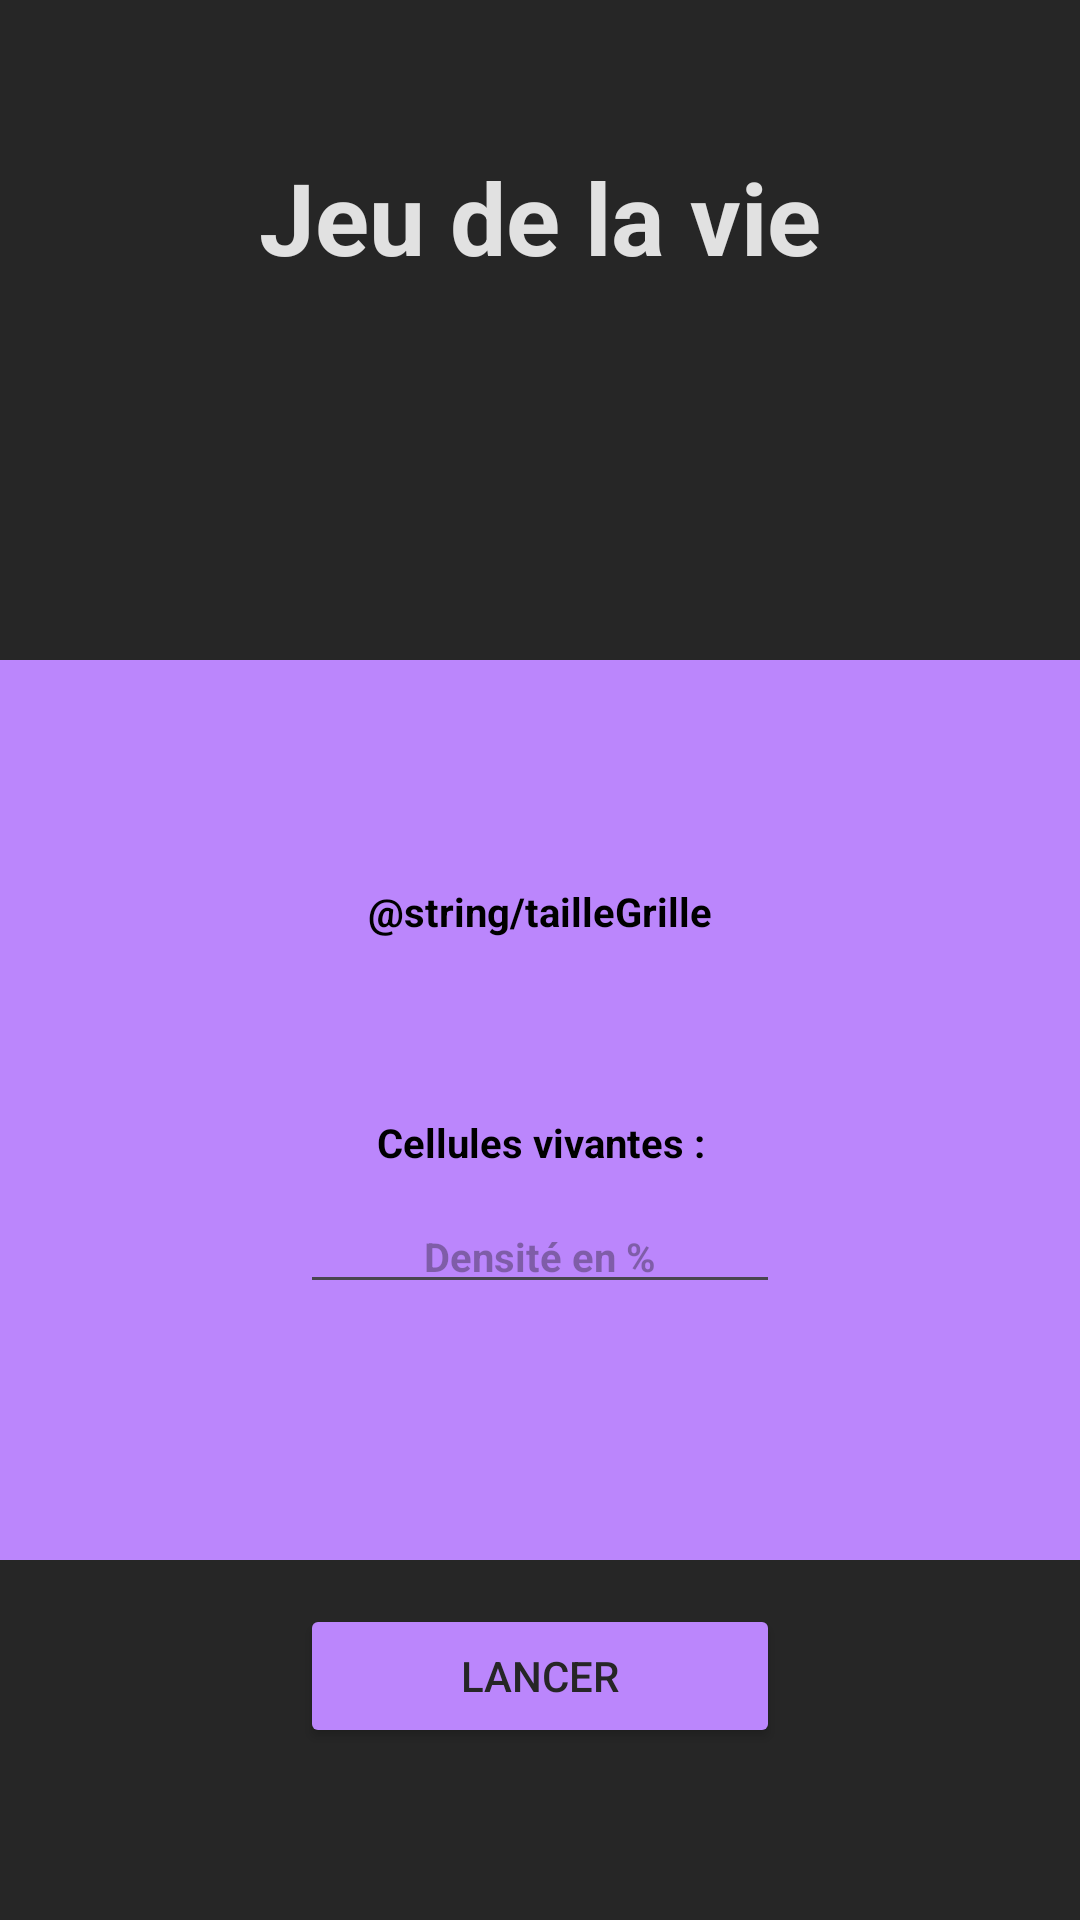

Write the Android layout XML for this screen, with the resource values it uses.
<!-- AndroidManifest.xml: application theme Theme.ApplicationMultijeux -->
<!-- res/layout/activity_accueil_jeudelavie.xml -->
<?xml version="1.0" encoding="utf-8"?>
<RelativeLayout xmlns:android="http://schemas.android.com/apk/res/android"
    xmlns:tools="http://schemas.android.com/tools"
    android:id="@+id/accueilJDLV"
    android:layout_width="match_parent"
    android:layout_height="match_parent"
    android:background="@color/sombre"

    tools:context=".jeudelavie.AccueilJeuDeLaVieActivity">

    <LinearLayout
        android:layout_width="match_parent"
        android:layout_height="300dp"
        android:layout_marginTop="220dp"
        android:background="@color/violet"/>

    <TextView
        android:id="@+id/accueilJDLV1"
        android:layout_width="300dp"
        android:layout_height="wrap_content"
        android:layout_marginTop="50dp"
        android:layout_marginLeft="50dp"
        android:layout_marginRight="50dp"
        android:textAlignment="center"
        android:textColor="@color/clair"
        android:textStyle="bold"
        android:textSize="100px"
        android:text="@string/jeudelavie" />

    <TextView
        android:id="@+id/accueilJDLV2"
        android:layout_below="@id/accueilJDLV1"
        android:layout_width="200dp"
        android:layout_height="wrap_content"
        android:layout_marginTop="200dp"
        android:layout_marginLeft="100dp"
        android:layout_marginRight="100dp"
        android:textAlignment="center"
        android:textColor="@color/black"
        android:textStyle="bold"
        android:textSize="40px"
        android:text="@string/tailleGrille" />

    <Spinner
        android:id="@+id/accueilJDLV3"
        android:layout_below="@id/accueilJDLV2"
        android:layout_width="300dp"
        android:layout_height="wrap_content"
        android:layout_marginTop="10dp"
        android:layout_marginLeft="100dp"
        android:layout_marginRight="100dp" />

    <TextView
        android:id="@+id/accueilJDLV4"
        android:layout_below="@id/accueilJDLV3"
        android:layout_width="200dp"
        android:layout_height="wrap_content"
        android:layout_marginTop="25dp"
        android:layout_marginLeft="100dp"
        android:layout_marginRight="100dp"
        android:textAlignment="center"
        android:textColor="@color/black"
        android:textStyle="bold"
        android:textSize="40px"
        android:text="Cellules vivantes :" />

    <EditText
        android:id="@+id/accueilJDLV5"
        android:layout_below="@id/accueilJDLV4"
        android:layout_width="200dp"
        android:layout_height="wrap_content"
        android:layout_marginTop="10dp"
        android:layout_marginLeft="100dp"
        android:layout_marginRight="100dp"
        android:textAlignment="center"
        android:textColor="@color/black"
        android:textStyle="bold"
        android:textSize="40px"
        android:hint="Densité en %"
        android:inputType="number" />

    <Button
        android:id="@+id/accueilJDLV6"
        android:layout_below="@id/accueilJDLV5"
        android:layout_width="300dp"
        android:layout_height="wrap_content"
        android:layout_marginTop="100dp"
        android:layout_marginLeft="100dp"
        android:layout_marginRight="100dp"
        android:backgroundTint="@color/violet"
        android:textColor="@color/sombre"
        android:text="@string/lancer" />

</RelativeLayout>
<!-- resources referenced by this layout -->
<resources>
  <color name="black">#FF000000</color>
  <color name="clair">#FFE1E1E1</color>
  <color name="sombre">#FF262626</color>
  <color name="violet">#FFBB86FC</color>
  <string name="jeudelavie">Jeu de la vie</string>
  <string name="lancer">Lancer</string>
  <style name="Theme.ApplicationMultijeux" parent="Base.Theme.ApplicationMultijeux" />
  <style name="Base.Theme.ApplicationMultijeux" parent="Theme.Material3.DayNight.NoActionBar">
          
          
      </style>
</resources>
